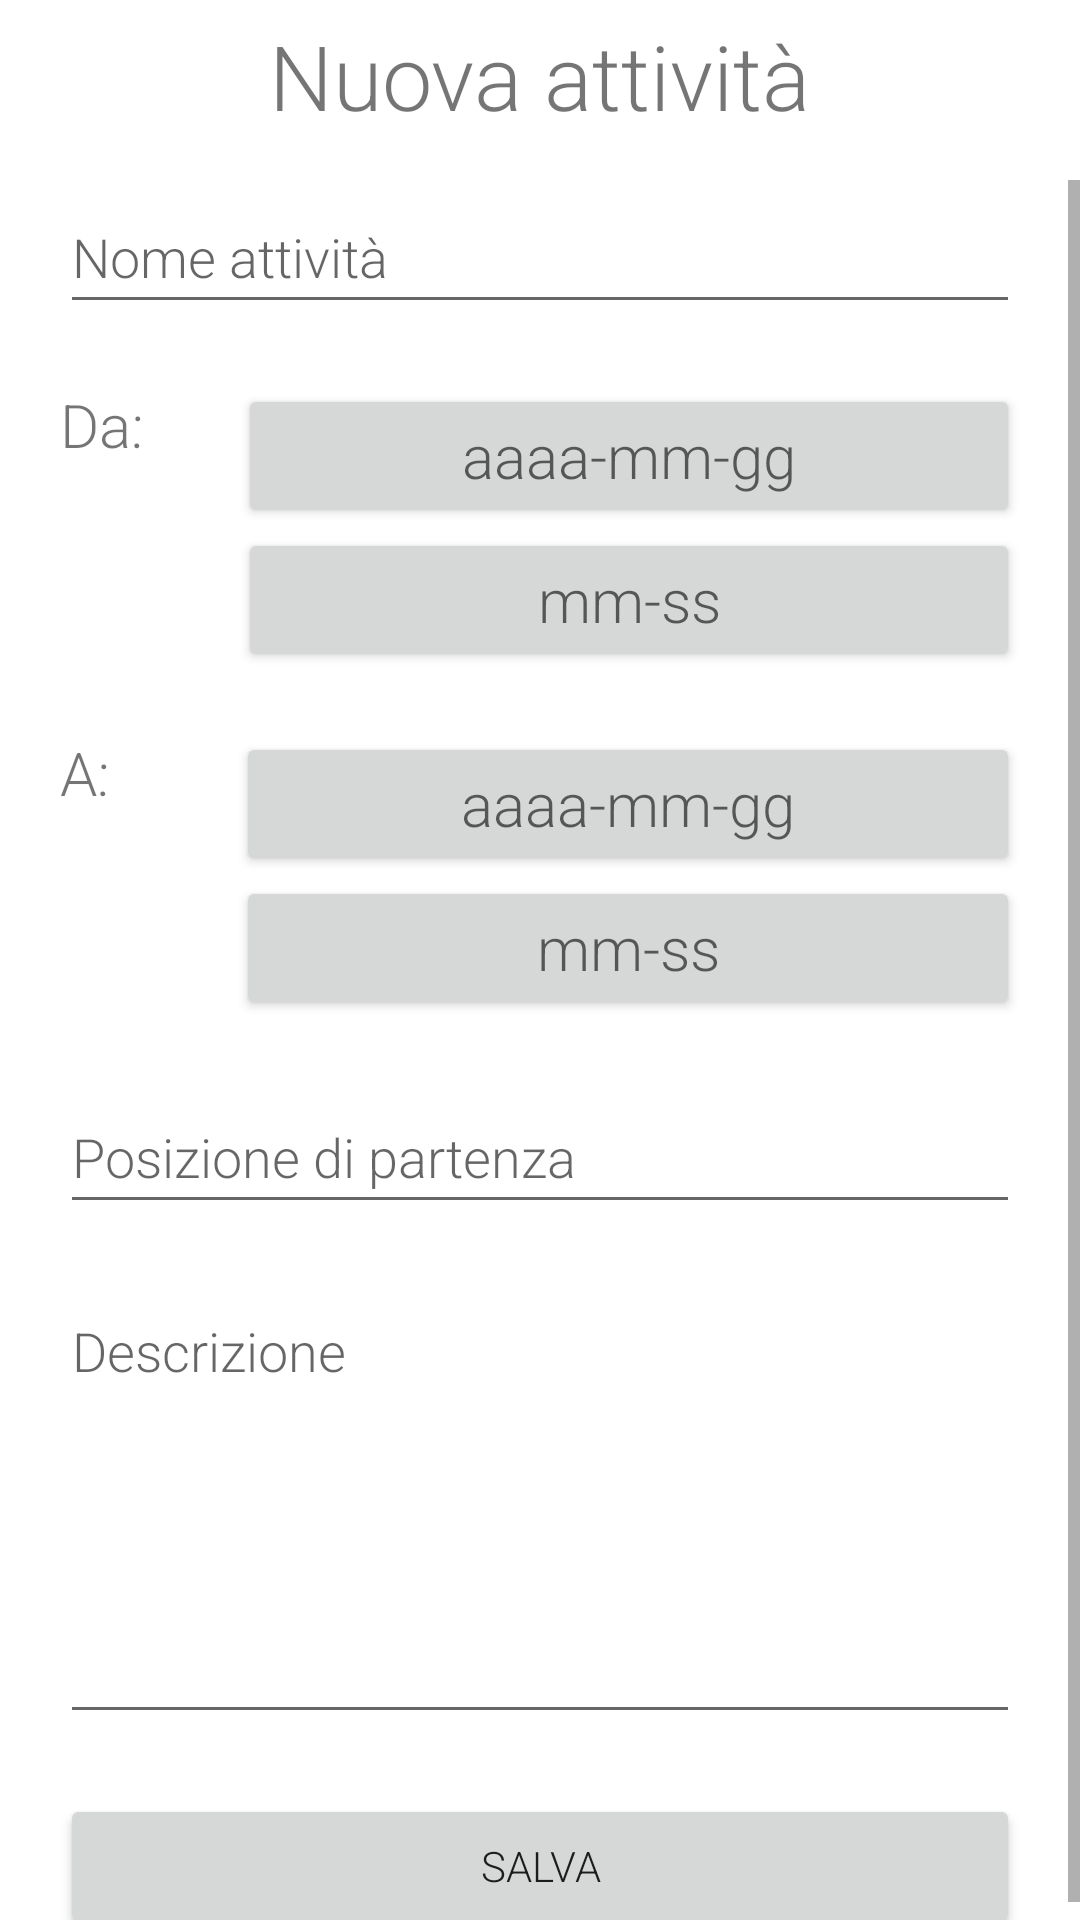

Reconstruct the res/layout file that produces this screen, plus the resources it refers to.
<!-- AndroidManifest.xml: application theme Theme.TravelNotes -->
<!-- res/layout/activity_new_event.xml -->
<?xml version="1.0" encoding="utf-8"?>
<androidx.constraintlayout.widget.ConstraintLayout xmlns:android="http://schemas.android.com/apk/res/android"
    xmlns:app="http://schemas.android.com/apk/res-auto"
    xmlns:tools="http://schemas.android.com/tools"
    android:layout_width="match_parent"
    android:layout_height="match_parent"
    android:layout_centerVertical="true"
    android:foregroundGravity="center"
    tools:context=".NewActivityEvent"
    tools:layout_gravity="center">

    <LinearLayout
        android:layout_width="match_parent"
        android:layout_height="match_parent"
        android:orientation="vertical"
        android:scrollbars="vertical"
        app:layout_constraintBottom_toBottomOf="parent"
        app:layout_constraintEnd_toEndOf="parent"
        app:layout_constraintStart_toStartOf="parent"
        app:layout_constraintTop_toTopOf="parent">

        <LinearLayout
            android:layout_width="match_parent"
            android:layout_height="wrap_content"
            android:layout_marginTop="5dp"
            android:layout_marginBottom="5dp"
            android:minHeight="50dp"
            android:orientation="horizontal">

            <ImageButton
                android:id="@+id/backButtonNuovaAttivita"
                android:layout_width="0dp"
                android:layout_height="match_parent"
                android:layout_weight="1"
                android:background="@android:color/transparent"
                android:layerType="none"
                android:minHeight="50dp"
                app:srcCompat="@drawable/ic_baseline_arrow_back_24" />

            <TextView
                android:id="@+id/titloloNuovaAttivitaId"
                android:layout_width="0dp"
                android:layout_height="wrap_content"
                android:layout_weight="5"
                android:text="@string/titleNuovaAttivita"
                android:textAlignment="center"
                android:textSize="30sp" />

            <Space
                android:layout_width="wrap_content"
                android:layout_height="wrap_content"
                android:layout_weight="1" />

        </LinearLayout>

        <ScrollView
            android:layout_width="match_parent"
            android:layout_height="match_parent">

            <LinearLayout
                android:layout_width="match_parent"
                android:layout_height="wrap_content"
                android:orientation="vertical">

                <LinearLayout
                    android:layout_width="match_parent"
                    android:layout_height="wrap_content"
                    android:layout_marginStart="20dp"
                    android:layout_marginEnd="20dp"
                    android:layout_marginBottom="20dp"
                    android:orientation="horizontal">

                    <EditText
                        android:id="@+id/nomeAttivitaInput"
                        android:layout_width="wrap_content"
                        android:layout_height="wrap_content"
                        android:layout_weight="1"
                        android:ems="10"
                        android:hint="@string/attivitaNomeHint"
                        android:inputType="textCapSentences"
                        android:minHeight="48dp" />
                </LinearLayout>

                <LinearLayout
                    android:layout_width="match_parent"
                    android:layout_height="wrap_content"
                    android:layout_marginStart="20dp"
                    android:layout_marginEnd="20dp"
                    android:layout_marginBottom="20dp"
                    android:gravity="center|top"
                    android:orientation="horizontal">

                    <TextView
                        android:id="@+id/labelDataInizioNuovaAttivita"
                        android:layout_width="wrap_content"
                        android:layout_height="wrap_content"
                        android:layout_weight="1"
                        android:labelFor="@id/dataInizioNuovaAttivita"
                        android:text="@string/dataInizioAttivitaLabel"
                        android:textSize="20sp" />

                    
                    <LinearLayout
                        android:layout_width="wrap_content"
                        android:layout_height="wrap_content"
                        android:layout_weight="4"
                        android:gravity="center"
                        android:orientation="vertical">

                        <Button
                            android:id="@+id/dataInizioNuovaAttivita"
                            android:layout_width="match_parent"
                            android:layout_height="wrap_content"
                            android:layout_weight="5"
                            android:hint="@string/dataHintNuovaAttivita"
                            android:text=""
                            android:textSize="20sp" />

                        <Button
                            android:id="@+id/oraInizioNuovaAttivita"
                            android:layout_width="match_parent"
                            android:layout_height="wrap_content"
                            android:layout_weight="5"
                            android:hint="@string/oraHintNuovaAttivita"
                            android:textSize="20sp" />
                    </LinearLayout>

                </LinearLayout>

                <LinearLayout
                    android:layout_width="match_parent"
                    android:layout_height="wrap_content"
                    android:layout_marginStart="20dp"
                    android:layout_marginEnd="20dp"
                    android:layout_marginBottom="20dp"
                    android:gravity="center|top"
                    android:orientation="horizontal">

                    <TextView
                        android:id="@+id/labelDataFineNuovaAttivita"
                        android:layout_width="wrap_content"
                        android:layout_height="wrap_content"
                        android:layout_weight="1"
                        android:labelFor="@id/dataFineNuovaAttivita"
                        android:text="@string/dataFineAttivitaLabel"
                        android:textSize="20sp" />

                    
                    <LinearLayout
                        android:layout_width="wrap_content"
                        android:layout_height="wrap_content"
                        android:layout_weight="3"
                        android:orientation="vertical">

                        <Button
                            android:id="@+id/dataFineNuovaAttivita"
                            android:layout_width="match_parent"
                            android:layout_height="wrap_content"
                            android:layout_weight="5"
                            android:hint="@string/dataHintNuovaAttivita"
                            android:text=""
                            android:textSize="20sp" />

                        <Button
                            android:id="@+id/oraFineNuovaAttivita"
                            android:layout_width="match_parent"
                            android:layout_height="wrap_content"
                            android:layout_weight="5"
                            android:hint="@string/oraHintNuovaAttivita"
                            android:textSize="20sp" />
                    </LinearLayout>

                </LinearLayout>

                <LinearLayout
                    android:layout_width="match_parent"
                    android:layout_height="wrap_content"
                    android:layout_marginStart="20dp"
                    android:layout_marginEnd="20dp"
                    android:layout_marginBottom="20dp"
                    android:orientation="horizontal">

                    <EditText
                        android:id="@+id/posizionePartenzaNuovaAttivita"
                        android:layout_width="wrap_content"
                        android:layout_height="wrap_content"
                        android:layout_weight="1"
                        android:ems="10"
                        android:hint="@string/posizionePartenzaHint"
                        android:inputType="text"
                        android:minHeight="48dp" />

                </LinearLayout>

                

                <LinearLayout
                    android:layout_width="match_parent"
                    android:layout_height="wrap_content"
                    android:layout_marginStart="20dp"
                    android:layout_marginEnd="20dp"
                    android:layout_marginBottom="20dp"
                    android:orientation="horizontal">

                    <EditText
                        android:id="@+id/descrizioneNuovaAttivita"
                        android:layout_width="0dp"
                        android:layout_height="150dp"
                        android:layout_weight="1"
                        android:ems="10"
                        android:gravity="top|start"
                        android:hint="@string/descrizioneHint"
                        android:inputType="textMultiLine"
                        android:lines="3"
                        android:maxLines="5"
                        android:scrollbars="vertical" />

                </LinearLayout>

                <LinearLayout
                    android:layout_width="match_parent"
                    android:layout_height="wrap_content"
                    android:layout_marginStart="20dp"
                    android:layout_marginEnd="20dp"
                    android:orientation="horizontal">

                    <Button
                        android:id="@+id/salvaBottoneNuovaAttivita"
                        android:layout_width="0dp"
                        android:layout_height="wrap_content"
                        android:layout_weight="1"
                        android:text="@string/bottoneSalvaNewActivity" />
                </LinearLayout>

            </LinearLayout>
        </ScrollView>

    </LinearLayout>
</androidx.constraintlayout.widget.ConstraintLayout>
<!-- resources referenced by this layout -->
<resources>
  <string name="attivitaNomeHint">Nome attività</string>
  <string name="bottoneSalvaNewActivity">Salva</string>
  <string name="dataFineAttivitaLabel">A: </string>
  <string name="dataHintNuovaAttivita">aaaa-mm-gg</string>
  <string name="dataInizioAttivitaLabel">Da: </string>
  <string name="descrizioneHint">Descrizione</string>
  <string name="destinazioneHint">Destinazione</string>
  <string name="oraHintNuovaAttivita">mm-ss</string>
  <string name="posizionePartenzaHint">Posizione di partenza</string>
  <string name="titleNuovaAttivita">Nuova attività</string>
  <style name="Theme.TravelNotes" parent="Theme.MaterialComponents.DayNight.DarkActionBar">
          
          <item name="colorPrimary">@color/primaryColor</item>
          <item name="colorPrimaryVariant">@color/primaryLightColor</item>
          <item name="colorOnPrimary">@color/primaryDarkColor</item>
          
          <item name="colorSecondary">@color/secondaryColor</item>
          <item name="colorSecondaryVariant">@color/secondaryLightColor</item>
          <item name="colorOnSecondary">@color/secondaryDarkColor</item>
          
          <item name="android:statusBarColor" tools:targetApi="l">?attr/colorPrimaryVariant</item>
          
          <item name="android:fontFamily">sans-serif-light</item>
      </style>
  <color name="primaryColor">#00897b</color>
  <color name="primaryLightColor">#4ebaaa</color>
  <color name="primaryDarkColor">#005b4f</color>
  <color name="secondaryColor">#fb8c00</color>
  <color name="secondaryLightColor">#ffbd45</color>
  <color name="secondaryDarkColor">#c25e00</color>
</resources>
